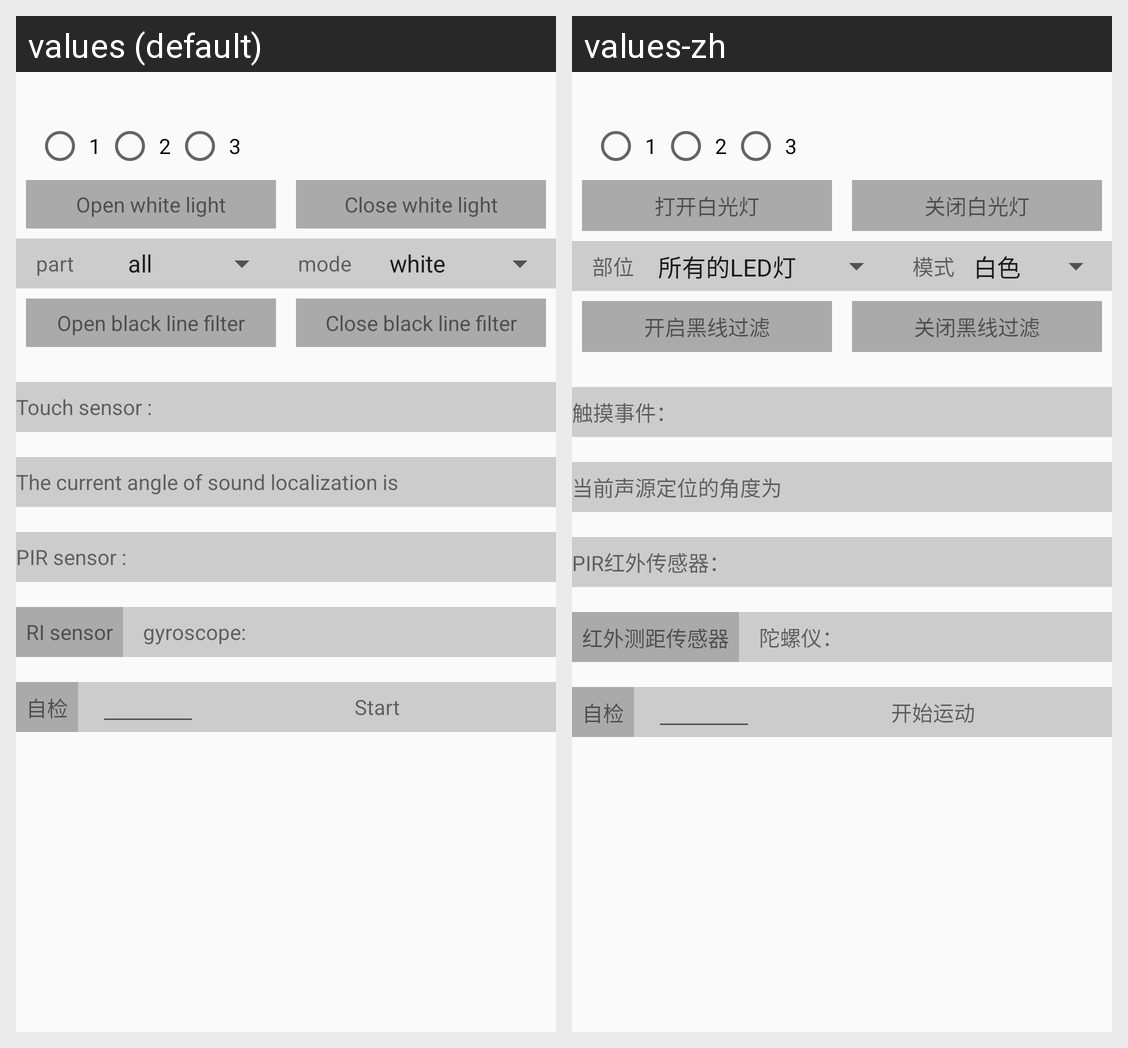

Here is an Android app screen in its default locale and in the app's own translations. Write out the translated-string differences for the strings that appear on this screen.
Android screen res/layout/actviity_hardware_control.xml rendered under 2 locales, left to right: values (default), values-zh. Device: Nexus 5 (rendered at 1080×1920; each locale shown at half size, 540×960, under a caption strip naming it); theme AppTheme.
Strings drawn on this screen, with the default value and each locale's value (text and hints the layout hard-codes, and strings that could not be matched under every locale, appear in the picture but are not listed):

one
  values: 1
  values-zh: 1

two
  values: 2
  values-zh: 2

three
  values: 3
  values-zh: 3

open_white_light
  values: Open white light
  values-zh: 打开白光灯

close_white_light
  values: Close white light
  values-zh: 关闭白光灯

part
  values: part
  values-zh: 部位

mode
  values: mode
  values-zh: 模式

open_black_line_filter
  values: Open black line filter
  values-zh: 开启黑线过滤

close_black_line_filter
  values: Close black line filter
  values-zh: 关闭黑线过滤

touch_sensor
  values: Touch sensor :
  values-zh: 触摸事件：

voice_locate_angle
  values: The current angle of sound localization is
  values-zh: 当前声源定位的角度为

pir_sensor
  values: PIR sensor :
  values-zh: PIR红外传感器：

ri_sensor
  values: RI sensor
  values-zh: 红外测距传感器

gyroscope
  values: gyroscope:
  values-zh: 陀螺仪：

start_move
  values: Start
  values-zh: 开始运动
